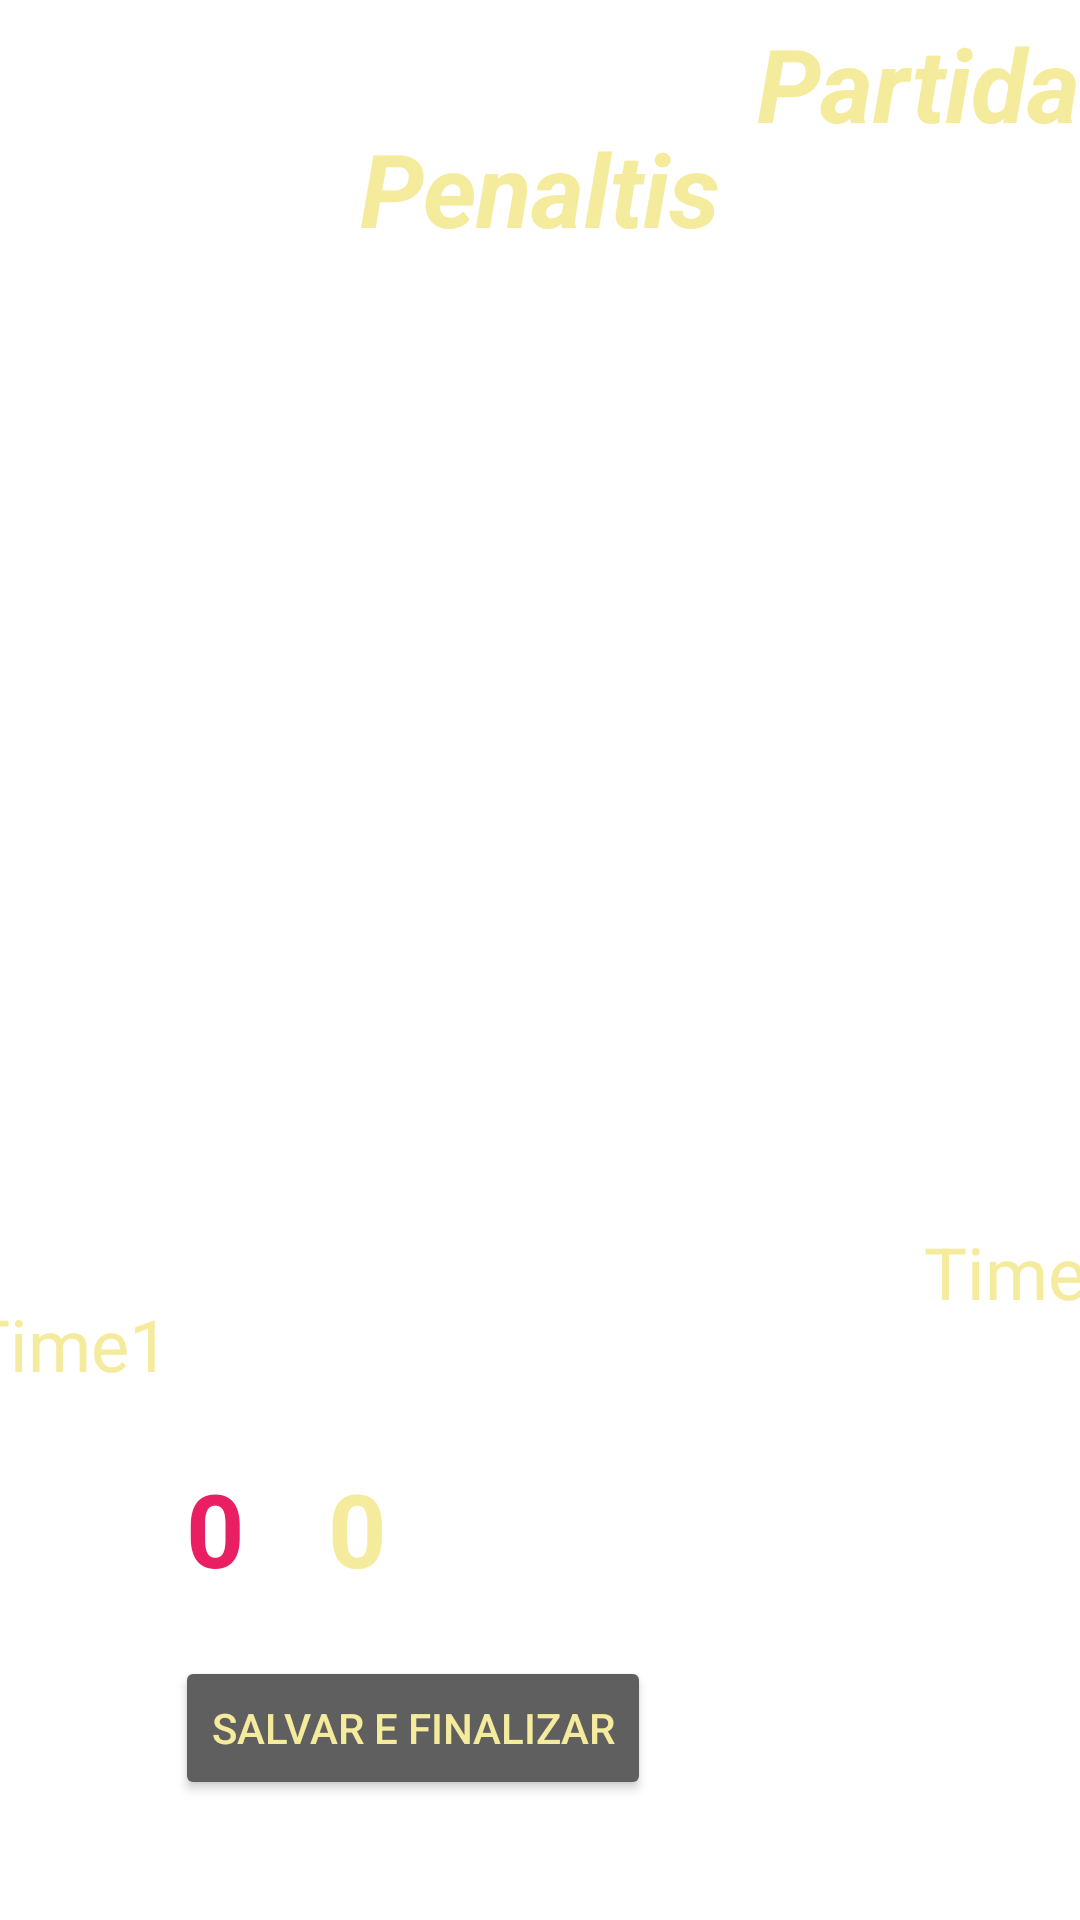

Write the Android layout XML for this screen, with the resource values it uses.
<!-- AndroidManifest.xml: application theme Theme.Esqueleto_Placar -->
<!-- res/layout/activity_penalti.xml -->
<?xml version="1.0" encoding="utf-8"?>

<androidx.constraintlayout.widget.ConstraintLayout xmlns:android="http://schemas.android.com/apk/res/android"
    xmlns:app="http://schemas.android.com/apk/res-auto"
    xmlns:tools="http://schemas.android.com/tools"
    android:layout_width="match_parent"
    android:layout_height="match_parent">

    <Button
        android:id="@+id/btSalvarPlacar2"
        android:layout_width="wrap_content"
        android:layout_height="wrap_content"
        android:layout_marginEnd="143dp"
        android:layout_marginBottom="40dp"
        android:backgroundTint="#605F5F"
        android:onClick="saveGame"
        android:text="Salvar e finalizar"
        android:textColor="#F4EB9D"
        android:textColorHighlight="#F4EB9D"
        android:textColorHint="#F4EB9D"
        android:textColorLink="#F4EB9D"
        app:layout_constraintBottom_toBottomOf="parent"
        app:layout_constraintEnd_toEndOf="parent" />

    <TextView
        android:id="@+id/tvNomePartida3"
        android:layout_width="wrap_content"
        android:layout_height="wrap_content"
        android:layout_marginTop="5dp"
        android:text="Partida"
        android:textColor="#F4EB9D"
        android:textSize="34sp"
        android:textStyle="bold|italic"
        app:layout_constraintEnd_toEndOf="parent"
        app:layout_constraintStart_toEndOf="@+id/imageView4"
        app:layout_constraintTop_toTopOf="parent" />

    <TextView
        android:id="@+id/tvNomePartida5"
        android:layout_width="wrap_content"
        android:layout_height="wrap_content"
        android:layout_marginTop="40dp"
        android:text="Penaltis"
        android:textColor="#F4EB9D"
        android:textSize="34sp"
        android:textStyle="bold|italic"
        app:layout_constraintEnd_toEndOf="parent"
        app:layout_constraintStart_toStartOf="parent"
        app:layout_constraintTop_toTopOf="parent" />

    <Button
        android:id="@+id/btVerJogos2"
        android:layout_width="wrap_content"
        android:layout_height="wrap_content"
        android:layout_marginStart="67dp"
        android:layout_marginEnd="65dp"
        android:layout_marginBottom="40dp"
        android:backgroundTint="#605F5F"
        android:onClick="voltarPlacar"
        android:shadowColor="#FFFFFF"
        android:text="Resultado Anterior"
        android:textColor="#F4EB9D"
        android:textColorHighlight="#F4EB9D"
        android:textColorHint="#F4EB9D"
        android:textColorLink="#F4EB9D"
        app:iconTint="#EA1B1B"
        app:layout_constraintBottom_toBottomOf="parent"
        app:layout_constraintEnd_toStartOf="@+id/btSalvarPlacar2"
        app:layout_constraintStart_toStartOf="@+id/tvPlacar3"
        app:rippleColor="#FAFAFA" />

    <TextView
        android:id="@+id/time3"
        android:layout_width="wrap_content"
        android:layout_height="wrap_content"
        android:layout_marginEnd="64dp"
        android:layout_marginBottom="68dp"
        android:text="Time1"
        android:textColor="#F4EB9D"
        android:textSize="24sp"
        app:layout_constraintBottom_toBottomOf="@+id/tvPlacar3"
        app:layout_constraintEnd_toStartOf="@+id/tvNomePartida5" />

    <TextView
        android:id="@+id/tvPlacar4"
        android:layout_width="33dp"
        android:layout_height="44dp"
        android:layout_marginStart="60dp"
        android:layout_marginBottom="28dp"
        android:text="0"
        android:textColor="#E91E63"
        android:textSize="34sp"
        android:textStyle="bold"
        app:layout_constraintBottom_toTopOf="@+id/btSalvarPlacar2"
        app:layout_constraintEnd_toEndOf="parent"
        app:layout_constraintHorizontal_bias="0.363"
        app:layout_constraintStart_toStartOf="@+id/time4" />

    <TextView
        android:id="@+id/novotvPlacar2"
        android:layout_width="24dp"
        android:layout_height="47dp"
        android:layout_marginStart="60dp"
        android:layout_marginBottom="28dp"
        android:onClick="alteraPlacar"
        android:text="0"
        android:textColor="#F4EB9D"
        android:textSize="34sp"
        android:textStyle="bold"
        app:layout_constraintBottom_toTopOf="@+id/btSalvarPlacar2"
        app:layout_constraintEnd_toEndOf="parent"
        app:layout_constraintHorizontal_bias="0.0"
        app:layout_constraintStart_toStartOf="@+id/time4" />

    <TextView
        android:id="@+id/time4"
        android:layout_width="wrap_content"
        android:layout_height="wrap_content"
        android:layout_marginStart="252dp"
        android:layout_marginTop="43dp"
        android:text="Time2"
        android:textColor="#F4EB9D"
        android:textSize="24sp"
        app:layout_constraintBottom_toTopOf="@+id/tvPlacar4"
        app:layout_constraintStart_toEndOf="@+id/time3"
        app:layout_constraintTop_toBottomOf="@+id/tvNomePartida3"
        app:layout_constraintVertical_bias="0.887" />

    <TextView
        android:id="@+id/tvPlacar3"
        android:layout_width="wrap_content"
        android:layout_height="wrap_content"
        android:layout_marginBottom="20dp"
        android:text="0 "
        android:textColor="#E91E63"
        android:textSize="34sp"
        android:textStyle="bold"
        app:layout_constraintBottom_toTopOf="@+id/btVerJogos2"
        app:layout_constraintEnd_toStartOf="@+id/tvPlacar4"
        app:layout_constraintHorizontal_bias="0.187"
        app:layout_constraintStart_toStartOf="parent" />

    <TextView
        android:id="@+id/novotvPlacar1"
        android:layout_width="wrap_content"
        android:layout_height="wrap_content"
        android:layout_marginBottom="20dp"
        android:onClick="alteraPlacar"
        android:text="0 "
        android:textColor="#F4EB9D"
        android:textSize="34sp"
        android:textStyle="bold"
        app:layout_constraintBottom_toTopOf="@+id/btVerJogos2"
        app:layout_constraintEnd_toStartOf="@+id/tvPlacar4"
        app:layout_constraintHorizontal_bias="0.33"
        app:layout_constraintStart_toStartOf="parent" />

    <ImageView
        android:id="@+id/imageView4"
        android:layout_width="0dp"
        android:layout_height="0dp"
        android:layout_marginEnd="431dp"
        app:layout_constraintBottom_toTopOf="@+id/tvNomePartida5"
        app:layout_constraintEnd_toStartOf="@+id/tvNomePartida3"
        app:layout_constraintStart_toStartOf="parent"
        app:layout_constraintTop_toTopOf="@+id/tvNomePartida3"
        app:srcCompat="@drawable/logo" />
</androidx.constraintlayout.widget.ConstraintLayout>
<!-- resources referenced by this layout -->
<resources>
  <!-- drawable logo: png bitmap (drawable, 18408 bytes) -->
  <style name="Theme.Esqueleto_Placar" parent="Theme.MaterialComponents.DayNight.DarkActionBar">
          
          <item name="colorPrimary">@color/teal_200</item>
          <item name="colorPrimaryVariant">@color/teal_700</item>
          <item name="colorOnPrimary">@color/white</item>
          
          <item name="colorSecondary">@color/teal_200</item>
          <item name="colorSecondaryVariant">@color/teal_700</item>
          <item name="colorOnSecondary">@color/white</item>
          
          <item name="android:statusBarColor" tools:targetApi="l">?attr/colorPrimaryVariant</item>
          
      </style>
  <!-- not gathered from this repository: default colours our renderer supplied (Android Studio template values) -->
  <color name="teal_200">#FF03DAC5</color>
  <color name="teal_700">#FF018786</color>
  <color name="white">#FFFFFFFF</color>
</resources>
